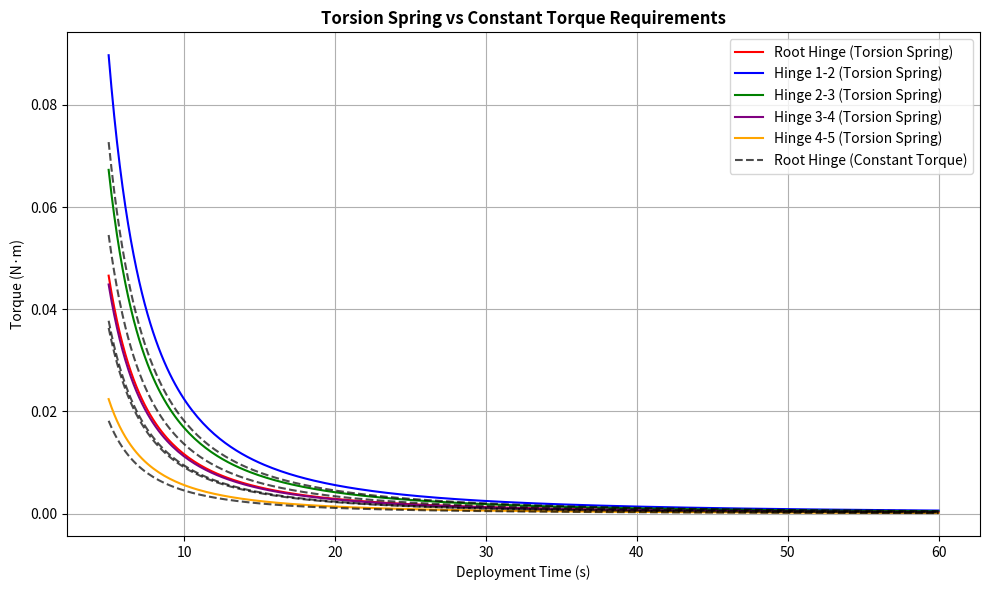
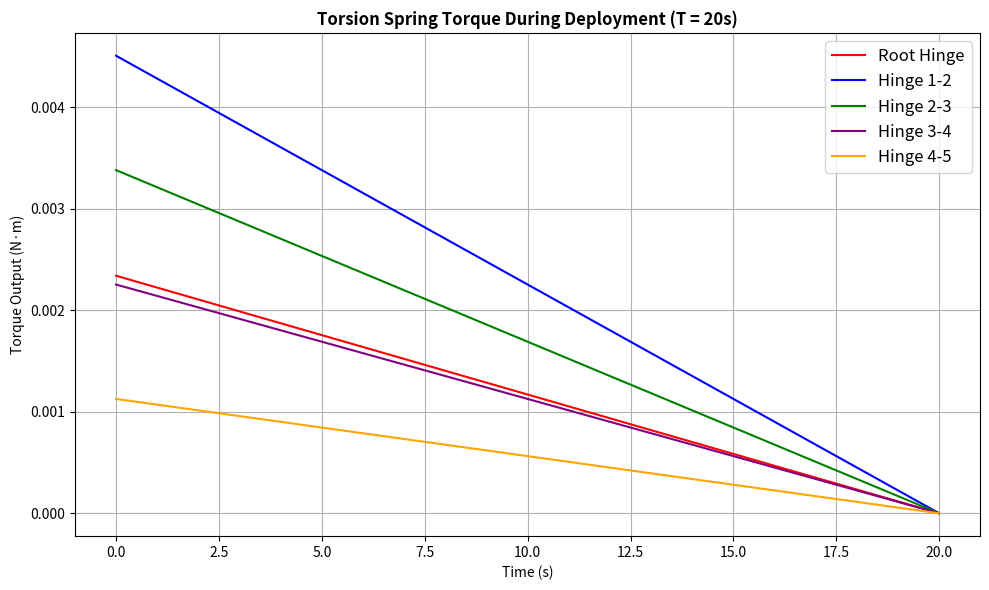
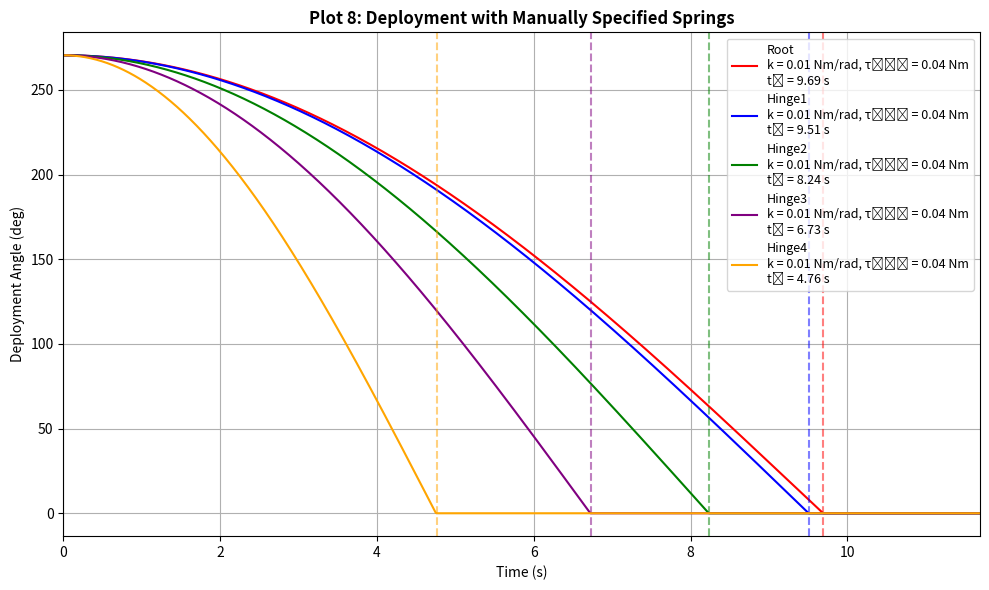

These figures' Python source, in order:
import numpy as np
import matplotlib.pyplot as plt

# ---------------------------------------
# Toggle plot visibility (set to True to show)
# ---------------------------------------
plot_flags = {
    "plot_1_constant_torque_vs_time": False,
    "plot_2_max_torque_vs_time": False,
    "plot_3_overlay_constant_vs_spring": True,
    "plot_4_torque_vs_time_fixedT": True,
    "plot_5_deployment_angle_const_torque": False,
    "plot_6_deployment_angle_spring": False,
    "plot_7_overlay_angle_spring_vs_const": False,
    "plot_8_user_defined_spring": True,
}

# Updated panel properties
m_root = 0.2252  # kg
m_panel = 0.4185  # kg (for each full panel)
w_root = 0.385  # Root width (m)
w_panel = 0.720  # Panel width (m)

# Angular inertia of each panel (as a rod rotating about one end)
I_root = (1/3) * m_root * w_root**2
I_panel = (1/3) * m_panel * w_panel**2

# Initial angles
theta_initial_root = np.deg2rad(90)   # root starts at 90 degrees
theta_initial_other = np.deg2rad(180) # all others start folded

# Compute effective moments of inertia for each hinge (panels it must deploy)
I_root_eff = I_root + 4 * I_panel
I_1_eff = 4 * I_panel
I_2_eff = 3 * I_panel
I_3_eff = 2 * I_panel
I_4_eff = 1 * I_panel

# Target deployment time (seconds)
deployment_time = 20  # <- change this to whatever you want

# Use angular displacement values
theta_0_root = theta_initial_root        # 90° → 0
theta_0_other = theta_initial_other      # 180° → 0

# Time stepping
dt = 0.01
t_max = 80
time = np.arange(0, t_max, dt)

# Initialize angles and angular velocities
theta_root = np.full_like(time, theta_initial_root)
theta_1 = np.full_like(time, theta_initial_other)
theta_2 = np.full_like(time, theta_initial_other)
theta_3 = np.full_like(time, theta_initial_other)
theta_4 = np.full_like(time, theta_initial_other)


# ---------------------------------------
# Plot 1: Constant Torque vs Deployment Time
# ---------------------------------------
deployment_times = np.linspace(5, 60, 300)  # Range of deployment durations

# Compute required torque curves
T_root_required_curve = I_root_eff * (2 * theta_0_root) / deployment_times**2
T_1_required_curve = I_1_eff * (2 * theta_0_other) / deployment_times**2
T_2_required_curve = I_2_eff * (2 * theta_0_other) / deployment_times**2
T_3_required_curve = I_3_eff * (2 * theta_0_other) / deployment_times**2
T_4_required_curve = I_4_eff * (2 * theta_0_other) / deployment_times**2

# Plotting
if plot_flags["plot_1_constant_torque_vs_time"]:
    plt.figure(figsize=(10,6))
    plt.plot(deployment_times, T_root_required_curve, label="Root Hinge", color="red")
    plt.plot(deployment_times, T_1_required_curve, label="Hinge 1-2", color="blue")
    plt.plot(deployment_times, T_2_required_curve, label="Hinge 2-3", color="green")
    plt.plot(deployment_times, T_3_required_curve, label="Hinge 3-4", color="purple")
    plt.plot(deployment_times, T_4_required_curve, label="Hinge 4-5", color="orange")

    plt.xlabel("Deployment Time (s)")
    plt.ylabel("Required Torque (N·m)")
    plt.title("Required Hinge Torque vs Total Deployment Time (V1 Model)", fontweight='bold')
    plt.grid()
    plt.legend(fontsize=12)
    plt.tight_layout()
    plt.show()

# ---------------------------------------
# Plot 2: Max Torque (Torsion Spring) vs Deployment Time
# ---------------------------------------
# Derived stiffness and max torque
def get_k_and_tau_max(I, theta_0, T):
    k = (np.pi**2 * I) / (4 * T**2)
    tau_max = k * theta_0
    return k, tau_max

k_root, tau_max_root = get_k_and_tau_max(I_root_eff, theta_0_root, deployment_times)
k_1, tau_max_1 = get_k_and_tau_max(I_1_eff, theta_0_other, deployment_times)
k_2, tau_max_2 = get_k_and_tau_max(I_2_eff, theta_0_other, deployment_times)
k_3, tau_max_3 = get_k_and_tau_max(I_3_eff, theta_0_other, deployment_times)
k_4, tau_max_4 = get_k_and_tau_max(I_4_eff, theta_0_other, deployment_times)

# Plot: Max Torque vs Deployment Time (derived from ODE)
if plot_flags["plot_2_max_torque_vs_time"]:
    plt.figure(figsize=(10,6))
    plt.plot(deployment_times, tau_max_root, label="Root Hinge", color="red")
    plt.plot(deployment_times, tau_max_1, label="Hinge 1-2", color="blue")
    plt.plot(deployment_times, tau_max_2, label="Hinge 2-3", color="green")
    plt.plot(deployment_times, tau_max_3, label="Hinge 3-4", color="purple")
    plt.plot(deployment_times, tau_max_4, label="Hinge 4-5", color="orange")

    plt.xlabel("Deployment Time (s)")
    plt.ylabel("Max Torque (N·m)")
    plt.title("Max Torque for Torsion Springs vs Deployment Time", fontweight='bold')
    plt.grid()
    plt.legend(fontsize=10)
    plt.tight_layout()
    plt.show()


# ---------------------------------------
# PLOT 3
# ---------------------------------------
if plot_flags["plot_3_overlay_constant_vs_spring"]:
    plt.figure(figsize=(10,6))

    # Torsion spring max torque curves (from ODE-based dynamics)
    plt.plot(deployment_times, tau_max_root, label="Root Hinge (Torsion Spring)", color="red")
    plt.plot(deployment_times, tau_max_1, label="Hinge 1-2 (Torsion Spring)", color="blue")
    plt.plot(deployment_times, tau_max_2, label="Hinge 2-3 (Torsion Spring)", color="green")
    plt.plot(deployment_times, tau_max_3, label="Hinge 3-4 (Torsion Spring)", color="purple")
    plt.plot(deployment_times, tau_max_4, label="Hinge 4-5 (Torsion Spring)", color="orange")

    # Constant torque reference curves (black dashed lines)
    plt.plot(deployment_times, T_root_required_curve, '--', color="black", alpha=0.7, label="Root Hinge (Constant Torque)")
    plt.plot(deployment_times, T_1_required_curve, '--', color="black", alpha=0.7)
    plt.plot(deployment_times, T_2_required_curve, '--', color="black", alpha=0.7)
    plt.plot(deployment_times, T_3_required_curve, '--', color="black", alpha=0.7)
    plt.plot(deployment_times, T_4_required_curve, '--', color="black", alpha=0.7)

    plt.xlabel("Deployment Time (s)")
    plt.ylabel("Torque (N·m)")
    plt.title("Torsion Spring vs Constant Torque Requirements", fontweight='bold')
    plt.grid()
    plt.legend(fontsize=10)
    plt.tight_layout()
    plt.show()


# ---------------------------------------
# Plot 4: Torque vs Time During Deployment (at fixed deployment_time)
# ---------------------------------------
t_deploy = np.arange(0, deployment_time, dt)

# Torque as a function of time: τ(t) = τ_max * (1 - t/T)
T_root_time = T_root_required_curve[deployment_times == min(deployment_times, key=lambda x: abs(x - deployment_time))] * (1 - t_deploy / deployment_time)
T_1_time = T_1_required_curve[deployment_times == min(deployment_times, key=lambda x: abs(x - deployment_time))] * (1 - t_deploy / deployment_time)
T_2_time = T_2_required_curve[deployment_times == min(deployment_times, key=lambda x: abs(x - deployment_time))] * (1 - t_deploy / deployment_time)
T_3_time = T_3_required_curve[deployment_times == min(deployment_times, key=lambda x: abs(x - deployment_time))] * (1 - t_deploy / deployment_time)
T_4_time = T_4_required_curve[deployment_times == min(deployment_times, key=lambda x: abs(x - deployment_time))] * (1 - t_deploy / deployment_time)

# Plotting
if plot_flags["plot_4_torque_vs_time_fixedT"]:
    plt.figure(figsize=(10,6))
    plt.plot(t_deploy, T_root_time, label="Root Hinge", color="red")
    plt.plot(t_deploy, T_1_time, label="Hinge 1-2", color="blue")
    plt.plot(t_deploy, T_2_time, label="Hinge 2-3", color="green")
    plt.plot(t_deploy, T_3_time, label="Hinge 3-4", color="purple")
    plt.plot(t_deploy, T_4_time, label="Hinge 4-5", color="orange")

    plt.xlabel("Time (s)")
    plt.ylabel("Torque Output (N·m)")
    plt.title(f"Torsion Spring Torque During Deployment (T = {deployment_time}s)", fontweight='bold')
    plt.grid()
    plt.legend(fontsize=12)
    plt.tight_layout()
    plt.show()

# Plot 5: Deployment Angle vs Time (Constant Torque)
# θ(t) = θ₀ · (1 - (t / T))²
theta_const_root = theta_0_root * (1 - (t_deploy / deployment_time)**2)
theta_const_1 = theta_0_other * (1 - (t_deploy / deployment_time)**2)
theta_const_2 = theta_0_other * (1 - (t_deploy / deployment_time)**2)
theta_const_3 = theta_0_other * (1 - (t_deploy / deployment_time)**2)
theta_const_4 = theta_0_other * (1 - (t_deploy / deployment_time)**2)

if plot_flags["plot_5_deployment_angle_const_torque"]:
    plt.figure(figsize=(10,6))
    plt.plot(t_deploy, np.rad2deg(theta_const_root), label="Root Hinge", color="red")
    plt.plot(t_deploy, np.rad2deg(theta_const_1), label="Hinge 1-2", color="blue")
    plt.plot(t_deploy, np.rad2deg(theta_const_2), label="Hinge 2-3", color="green")
    plt.plot(t_deploy, np.rad2deg(theta_const_3), label="Hinge 3-4", color="purple")
    plt.plot(t_deploy, np.rad2deg(theta_const_4), label="Hinge 4-5", color="orange")

    plt.xlabel("Time (s)")
    plt.ylabel("Deployment Angle (deg)")
    plt.title(f"Plot 5: Deployment Angle vs Time (Constant Torque, T = {deployment_time}s)", fontweight='bold')
    plt.grid()
    plt.legend(fontsize=12)
    plt.tight_layout()
    plt.show()


# ---------------------------------------
# Plot 6: Deployment Angle vs Time (Torsion Spring – Hooke's Law, with torque & k in legend)
# ---------------------------------------

# Cosine-based angle profile for each hinge
theta_spring_root = theta_0_root * np.cos(np.pi * t_deploy / (2 * deployment_time))
theta_spring_1 = theta_0_other * np.cos(np.pi * t_deploy / (2 * deployment_time))
theta_spring_2 = theta_0_other * np.cos(np.pi * t_deploy / (2 * deployment_time))
theta_spring_3 = theta_0_other * np.cos(np.pi * t_deploy / (2 * deployment_time))
theta_spring_4 = theta_0_other * np.cos(np.pi * t_deploy / (2 * deployment_time))

# Plot with torque and stiffness in legend (rounded for readability)
if plot_flags["plot_6_deployment_angle_spring"]:
    plt.figure(figsize=(10,6))

    plt.plot(t_deploy, np.rad2deg(theta_spring_root), 
            label=f"Root Hinge\nk={k_root[0]:.4f} Nm/rad, τmax={tau_max_root[0]:.4f} Nm", color="red")

    plt.plot(t_deploy, np.rad2deg(theta_spring_1), 
            label=f"Hinge 1-2\nk={k_1[0]:.4f}, τmax={tau_max_1[0]:.4f}", color="blue")

    plt.plot(t_deploy, np.rad2deg(theta_spring_2), 
            label=f"Hinge 2-3\nk={k_2[0]:.4f}, τmax={tau_max_2[0]:.4f}", color="green")

    plt.plot(t_deploy, np.rad2deg(theta_spring_3), 
            label=f"Hinge 3-4\nk={k_3[0]:.4f}, τmax={tau_max_3[0]:.4f}", color="purple")

    plt.plot(t_deploy, np.rad2deg(theta_spring_4), 
            label=f"Hinge 4-5\nk={k_4[0]:.4f}, τmax={tau_max_4[0]:.4f}", color="orange")

    plt.xlabel("Time (s)")
    plt.ylabel("Deployment Angle (deg)")
    plt.title(f"Plot 6: Angle vs Time (Spring Driven, T = {deployment_time}s)", fontweight='bold')
    plt.grid()
    plt.legend(fontsize=9, loc="upper right")
    plt.tight_layout()
    plt.show()





# ---------------------------------------
# Plot 7: Overlay – Spring (Hooke's Law) vs Constant Torque
# ---------------------------------------

if plot_flags["plot_7_overlay_angle_spring_vs_const"]:
    plt.figure(figsize=(10,6))

    # Torsion Spring (Color – Hooke’s Law cosine model)
    plt.plot(t_deploy, np.rad2deg(theta_spring_root), label="Root Hinge (Spring)", color="red")
    plt.plot(t_deploy, np.rad2deg(theta_spring_1), label="Hinge 1-2 (Spring)", color="blue")
    plt.plot(t_deploy, np.rad2deg(theta_spring_2), label="Hinge 2-3 (Spring)", color="green")
    plt.plot(t_deploy, np.rad2deg(theta_spring_3), label="Hinge 3-4 (Spring)", color="purple")
    plt.plot(t_deploy, np.rad2deg(theta_spring_4), label="Hinge 4-5 (Spring)", color="orange")

    # Constant Torque (Black Dashed)
    plt.plot(t_deploy, np.rad2deg(theta_const_root), '--', color="black", alpha=0.7, label="Root Hinge (Const)")
    plt.plot(t_deploy, np.rad2deg(theta_const_1), '--', color="black", alpha=0.7)
    plt.plot(t_deploy, np.rad2deg(theta_const_2), '--', color="black", alpha=0.7)
    plt.plot(t_deploy, np.rad2deg(theta_const_3), '--', color="black", alpha=0.7)
    plt.plot(t_deploy, np.rad2deg(theta_const_4), '--', color="black", alpha=0.7)

    plt.xlabel("Time (s)")
    plt.ylabel("Deployment Angle (deg)")
    plt.title(f"Plot 7: Deployment Angle vs Time (Spring vs Constant Torque, T = {deployment_time}s)", fontweight='bold')
    plt.grid()
    plt.legend(fontsize=10)
    plt.tight_layout()
    plt.show()

# ---------------------------------------
# Make spring-driven angles the default for animation
# ---------------------------------------
theta_root = theta_spring_root
theta_1 = theta_spring_1
theta_2 = theta_spring_2
theta_3 = theta_spring_3
theta_4 = theta_spring_4


# ---------------------------------------
# Plot 8: Deployment Angle vs Time for Custom Springs
# ---------------------------------------

# Define your own torsional spring values (Nm/rad and Nm)
custom_springs = {
    "Root":   {"k": 0.0079,  "tau_max": 0.0373,  "I": I_root_eff, "theta_0": theta_0_root,  "color": "red"},
    "Hinge1": {"k": 0.0079,  "tau_max": 0.0373,  "I": I_1_eff,    "theta_0": theta_0_other, "color": "blue"},
    "Hinge2": {"k": 0.0079,  "tau_max": 0.0373,  "I": I_2_eff,    "theta_0": theta_0_other, "color": "green"},
    "Hinge3": {"k": 0.0079,  "tau_max": 0.0373,  "I": I_3_eff,    "theta_0": theta_0_other, "color": "purple"},
    "Hinge4": {"k": 0.0079,  "tau_max": 0.0373,  "I": I_4_eff,    "theta_0": theta_0_other, "color": "orange"},
}

if plot_flags["plot_8_user_defined_spring"]:
    plt.figure(figsize=(10,6))
    longest_deploy_time = 0

    for label, props in custom_springs.items():
        k = props["k"]
        tau_max = props["tau_max"]
        I = props["I"]
        theta_0 = props["theta_0"]
        color = props["color"]

        # Angular frequency and initial deployment curve
        omega = np.sqrt(k / I)
        theta_t = (tau_max / k) * np.cos(omega * t_deploy)

        # Find the first time angle reaches 0 or below
        deployed_index = np.where(theta_t <= 0)[0]

        if len(deployed_index) > 0:
            idx = deployed_index[0]
            theta_t[idx:] = 0  # Clamp to zero after that point
            deploy_time = t_deploy[idx]
            longest_deploy_time = max(longest_deploy_time, deploy_time)
            plt.axvline(deploy_time, color=color, linestyle='--', alpha=0.5)
            legend_label = (
                f"{label}\n"
                f"k = {k:.2f} Nm/rad, τₘₐₓ = {tau_max:.2f} Nm\n"
                f"t₀ = {deploy_time:.2f} s"
            )
        else:
            legend_label = (
                f"{label}\n"
                f"k = {k:.2f} Nm/rad, τₘₐₓ = {tau_max:.2f} Nm\n"
                f"t₀ > {t_deploy[-1]:.2f} s"
            )

        plt.plot(t_deploy, np.rad2deg(theta_t), label=legend_label, color=color)

    plt.xlabel("Time (s)")
    plt.ylabel("Deployment Angle (deg)")
    plt.title("Plot 8: Deployment with Manually Specified Springs", fontweight='bold')
    plt.grid()
    plt.xlim(0, longest_deploy_time + 2)  # Extend x-axis slightly past latest deploy
    plt.legend(fontsize=9)
    plt.tight_layout()
    plt.show()

# ---------------------------------------
# Export user-defined spring deployment angles (real spring response)
# ---------------------------------------

def compute_clamped_theta(k, tau_max, I, theta_0):
    omega = np.sqrt(k / I)
    theta = theta_0 * np.cos(omega * t_deploy)  # <- match animation logic
    deployed_idx = np.where(theta <= 0)[0]
    if len(deployed_idx) > 0:
        theta[deployed_idx[0]:] = 0
    return theta

theta_root_real = compute_clamped_theta(
    custom_springs["Root"]["k"], custom_springs["Root"]["tau_max"], I_root_eff, theta_0_root
)
theta_1_real = compute_clamped_theta(
    custom_springs["Hinge1"]["k"], custom_springs["Hinge1"]["tau_max"], I_1_eff, theta_0_other
)
theta_2_real = compute_clamped_theta(
    custom_springs["Hinge2"]["k"], custom_springs["Hinge2"]["tau_max"], I_2_eff, theta_0_other
)
theta_3_real = compute_clamped_theta(
    custom_springs["Hinge3"]["k"], custom_springs["Hinge3"]["tau_max"], I_3_eff, theta_0_other
)
theta_4_real = compute_clamped_theta(
    custom_springs["Hinge4"]["k"], custom_springs["Hinge4"]["tau_max"], I_4_eff, theta_0_other
)

